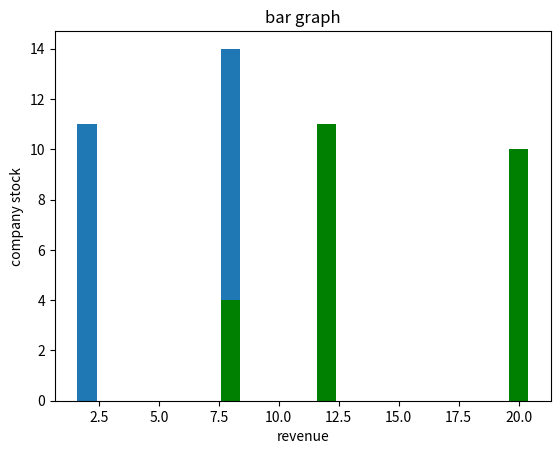

This chart was generated by the following Python code:
import matplotlib.pyplot as plt
#%matplotlib inline
import numpy as np

x = [2,8,20]
y = [11,14,10]

x2 = [12,8,20]
y2 = [11,4,10]

plt.bar(x,y,align = "center")
plt.bar(x2 ,y2 , color = 'g')
plt.title("bar graph")
plt.ylabel("company stock")
plt.xlabel("revenue")

plt.show()